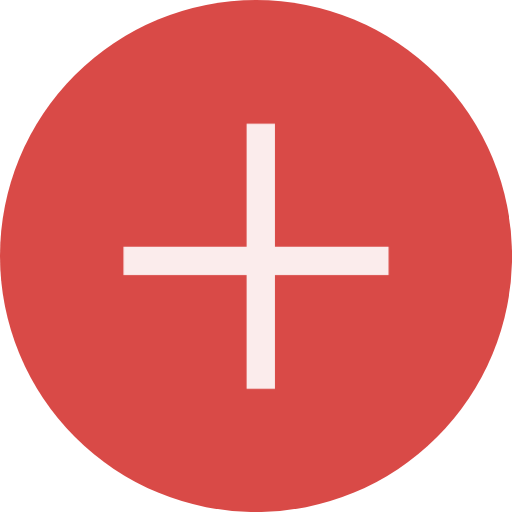
t = 0.00 s
t = 0.30 s: frame unchanged from t = 0.00 s, image omitted
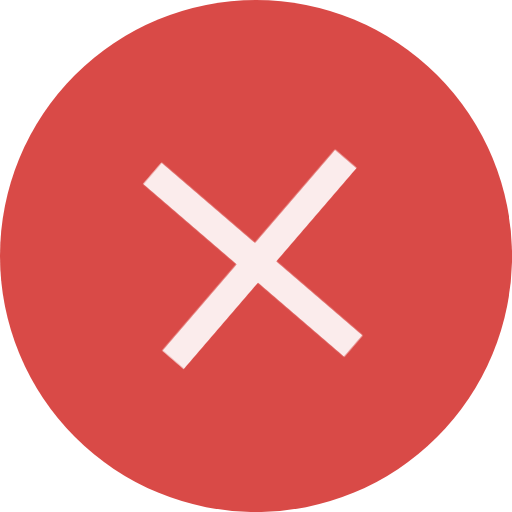
t = 0.55 s
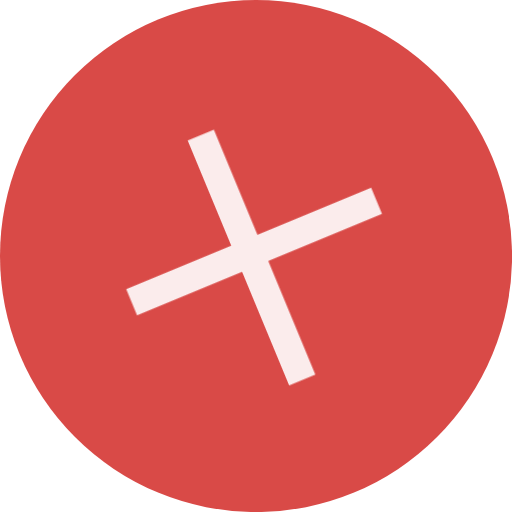
t = 0.80 s
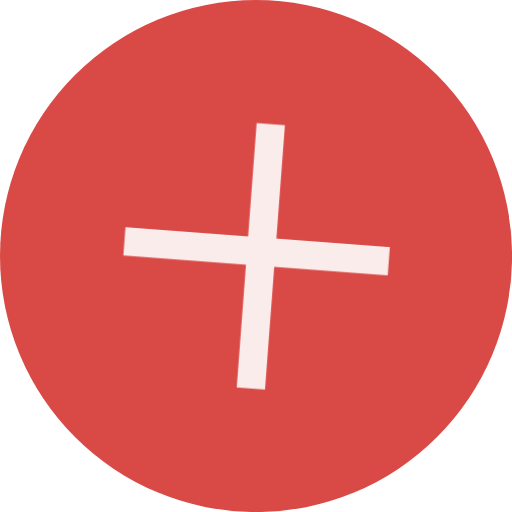
t = 1.05 s
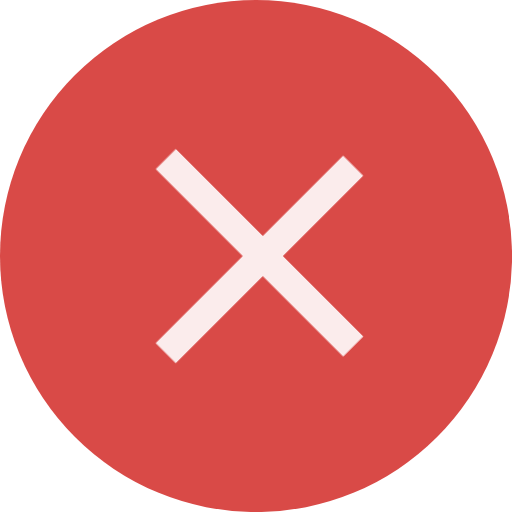
t = 1.30 s

The animated SVG that drew these frames (rendered in a browser with its animation timeline set to each time). Animation: 1 CSS @keyframes rule; one cycle of 1.30 s.

<?xml version="1.0" encoding="UTF-8"?>
<svg version="1.1" id="Layer_1" xmlns="http://www.w3.org/2000/svg" xmlns:xlink="http://www.w3.org/1999/xlink" x="0px" y="0px"
	 width="40px" height="40px" viewBox="0 0 90.27 90.27" enable-background="0 0 90.27 90.27" xml:space="preserve">
    <defs>
        <style>
            .circle-2 {
                fill: #D94A47;
            }
            .x {
                opacity: 0.9;
            }
            .x-single {
                fill: #fff;
            }
        </style>
    </defs>
    <title>icon-error</title>
    <circle class="circle-2" cx="45.14" cy="45.14" r="45.14"/>
    <g class="x">
      <rect class="x-single" x="21.77" y="43.49" width="46.74" height="5" transform="translate(-18.72 45.15) rotate(-45)"/>
      <rect class="x-single" x="43.47" y="21.81" width="5" height="46.74" transform="translate(-18.72 45.16) rotate(-45)"/>
    </g>

  <style>
     .x-single {
         animation-name: rotate;
           animation-duration: 1s;
           animation-delay: 0.3s;
           animation-timing-function: ease-in-out;
           animation-fill-mode: both;
           transform-origin: 50% 50%;

}

    @keyframes rotate {
  0% {
    transform: rotate(0);
  }

  100% {
    transform: rotate(315deg);
  }
}
  </style>
</svg>

  <!--
    https://codepen.io/seansean11/pen/fBjIi
  -->
